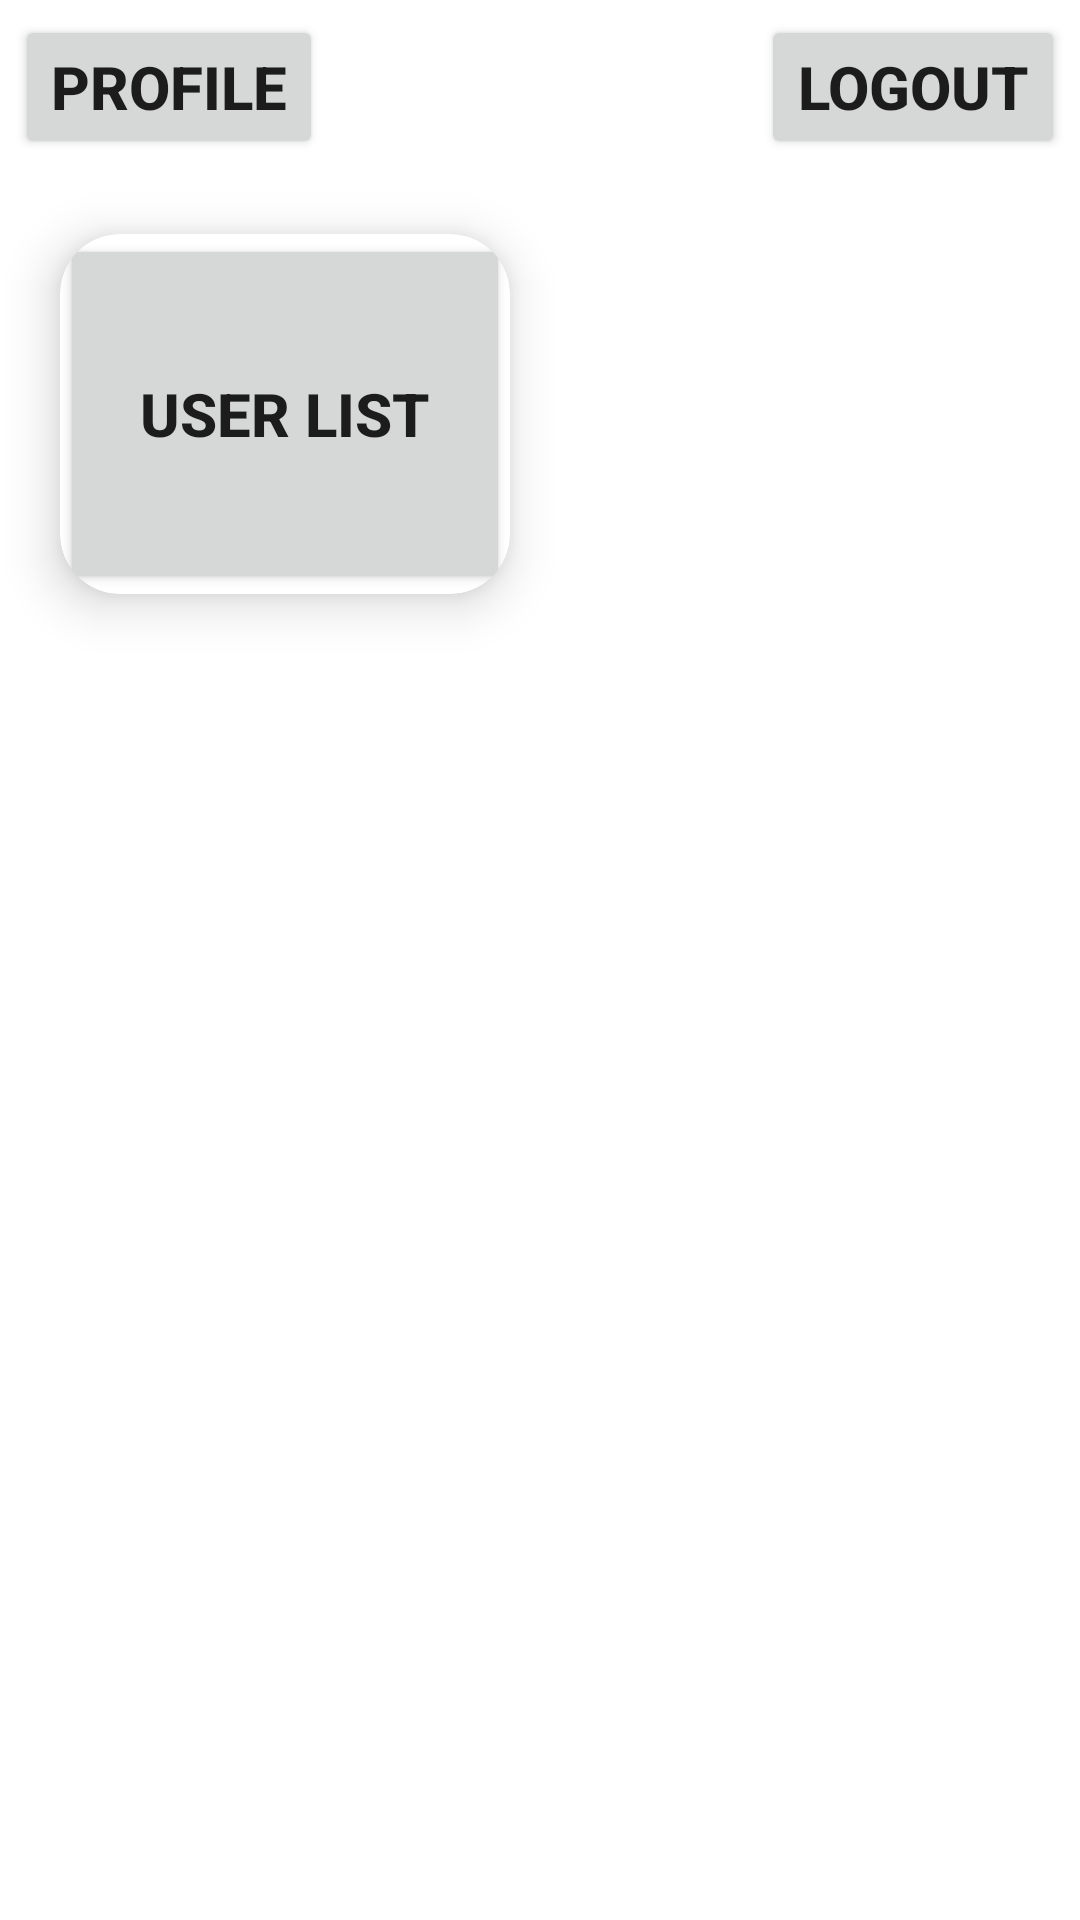

Android layout source for this screen:
<!-- AndroidManifest.xml: application theme Theme.Affirmation -->
<!-- res/layout/activity_home.xml -->
<?xml version="1.0" encoding="utf-8"?>
<androidx.constraintlayout.widget.ConstraintLayout xmlns:android="http://schemas.android.com/apk/res/android"
    xmlns:app="http://schemas.android.com/apk/res-auto"
    xmlns:tools="http://schemas.android.com/tools"
    android:layout_width="match_parent"
    android:layout_height="match_parent"
    tools:context=".HomeActivity">

    <LinearLayout
        android:layout_width="match_parent"
        android:layout_height="match_parent"
        android:orientation="vertical">


        <androidx.constraintlayout.widget.ConstraintLayout
            android:layout_width="match_parent"
            android:layout_height="wrap_content">

            <Button
                android:id="@+id/profile"
                android:layout_width="wrap_content"
                android:layout_height="wrap_content"
                android:layout_margin="5dp"
                android:layout_marginStart="6dp"
                android:text="profile"
                android:textSize="20sp"
                android:textStyle="bold"
                app:layout_constraintBottom_toBottomOf="parent"
                app:layout_constraintStart_toStartOf="parent"
                app:layout_constraintTop_toTopOf="parent" />

            <Button
                android:id="@+id/logout"
                android:layout_width="wrap_content"
                android:layout_height="wrap_content"
                android:layout_margin="5dp"
                android:layout_marginEnd="5dp"
                android:text="Logout"
                android:textSize="20sp"
                android:textStyle="bold"
                app:layout_constraintBottom_toBottomOf="parent"
                app:layout_constraintEnd_toEndOf="parent"
                app:layout_constraintTop_toTopOf="parent"
                app:layout_constraintVertical_bias="0.0" />
        </androidx.constraintlayout.widget.ConstraintLayout>



        <androidx.cardview.widget.CardView
            android:layout_width="150dp"
            android:layout_height="120dp"
            app:cardCornerRadius="20dp"
            android:layout_margin="20dp"
            app:cardElevation="10dp">

            <Button
                android:id="@+id/user_list"
                android:layout_width="match_parent"
                android:layout_height="match_parent"
                android:text="User List"
                android:textSize="20sp"
                android:textStyle="bold" />
        </androidx.cardview.widget.CardView>



    </LinearLayout>

</androidx.constraintlayout.widget.ConstraintLayout>
<!-- resources referenced by this layout -->
<resources>
  <style name="Theme.Affirmation" parent="Theme.MaterialComponents.DayNight.DarkActionBar">
          
          <item name="colorPrimary">@color/primaryColor</item>
          <item name="colorPrimaryVariant">@color/primaryDarkColor</item>
          <item name="colorOnPrimary">@color/primaryTextColor</item>
          
          <item name="colorSecondary">@color/secondaryColor</item>
          <item name="colorSecondaryVariant">@color/secondaryDarkColor</item>
          <item name="colorOnSecondary">@color/secondaryTextColor</item>
          
          <item name="android:statusBarColor" tools:targetApi="21">?attr/colorPrimaryVariant</item>
          
      </style>
  <color name="primaryColor">#f57f17</color>
  <color name="primaryDarkColor">#bc5100</color>
  <color name="primaryTextColor">#000000</color>
  <color name="secondaryColor">#ffa000</color>
  <color name="secondaryDarkColor">#c67100</color>
  <color name="secondaryTextColor">#ffffff</color>
</resources>
